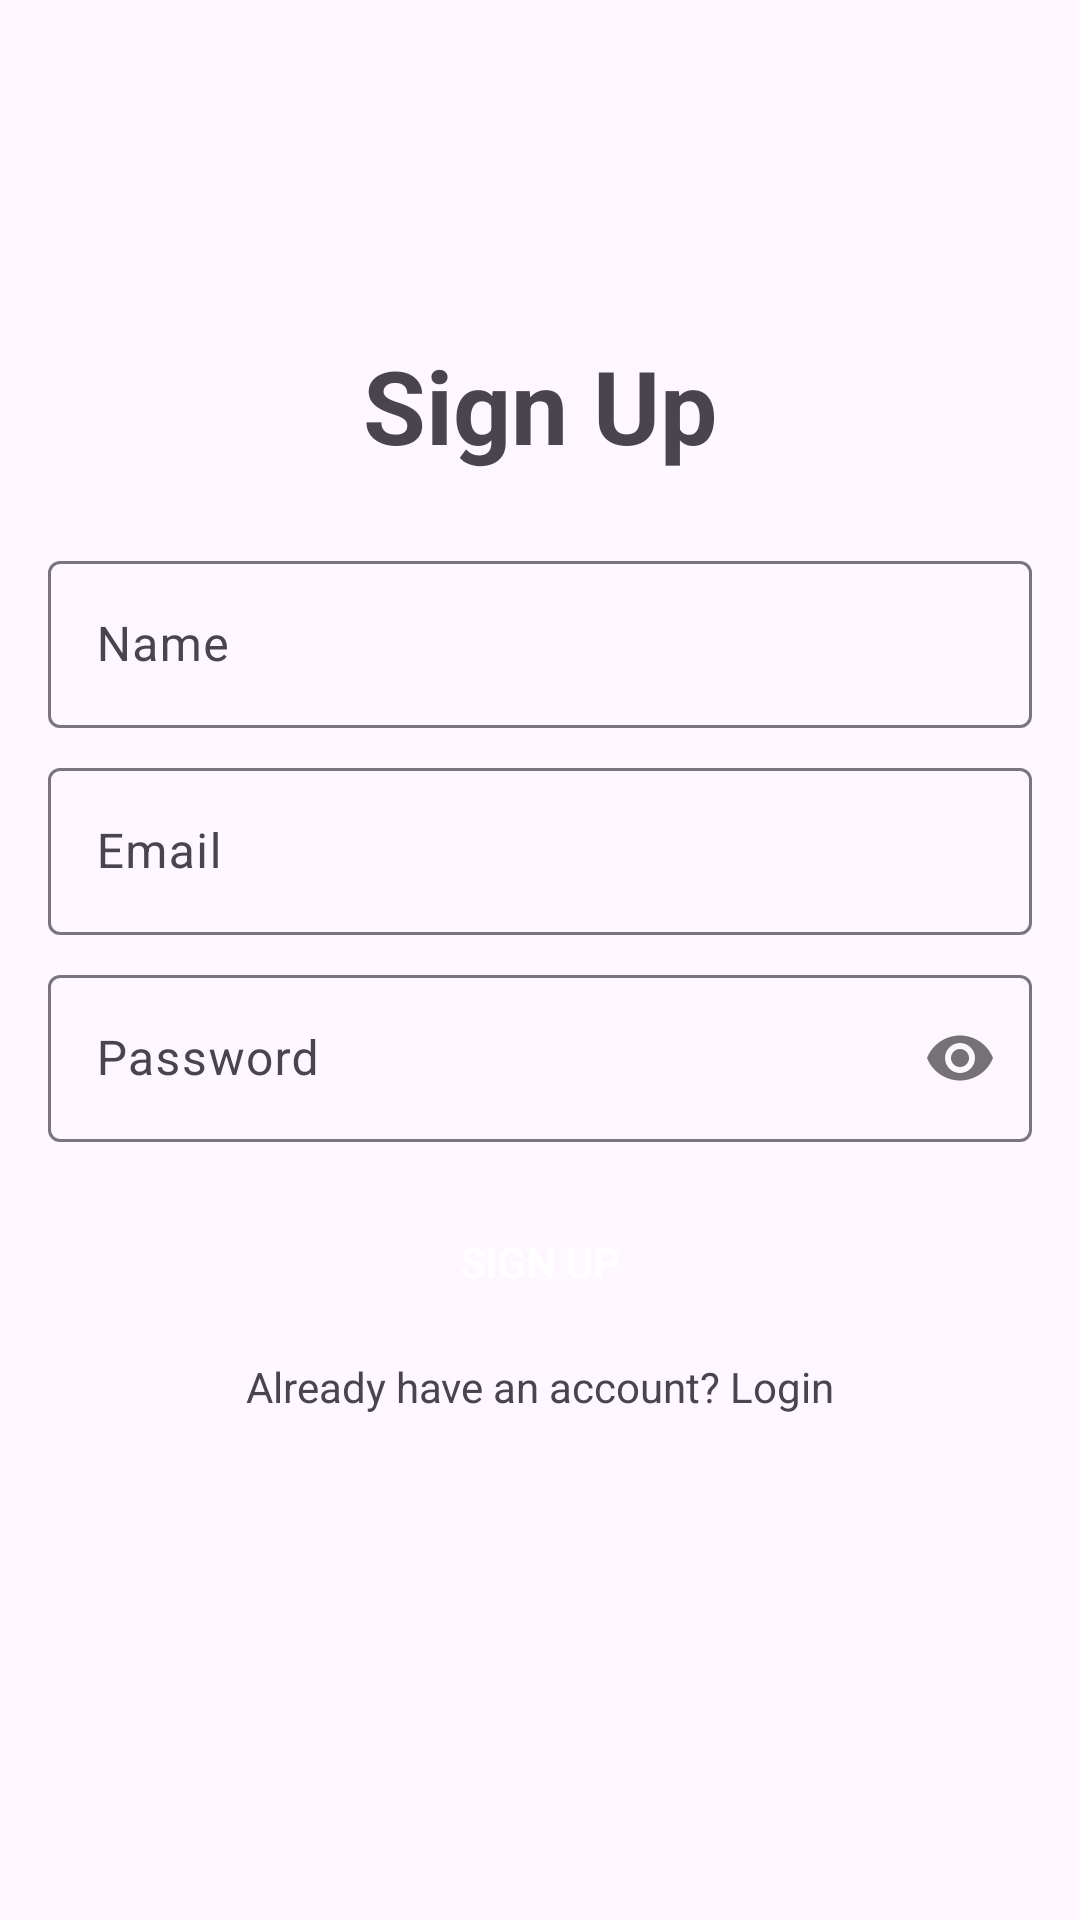

Layout XML and referenced resources for this Android screen:
<!-- AndroidManifest.xml: application theme Theme.TravelApp -->
<!-- res/layout/activity_sign_up.xml -->
<?xml version="1.0" encoding="utf-8"?>
<androidx.constraintlayout.widget.ConstraintLayout xmlns:android="http://schemas.android.com/apk/res/android"
    xmlns:app="http://schemas.android.com/apk/res-auto"
    xmlns:tools="http://schemas.android.com/tools"
    android:layout_width="match_parent"
    android:layout_height="match_parent"
    tools:context=".Activity.SignUpActivity">

    <TextView
        android:id="@+id/textView"
        android:layout_width="wrap_content"
        android:layout_height="wrap_content"
        android:text="Sign Up"
        android:textSize="34sp"
        android:textStyle="bold"
        app:layout_constraintBottom_toTopOf="@+id/textInputLayoutName"
        app:layout_constraintEnd_toEndOf="parent"
        app:layout_constraintStart_toStartOf="parent"
        app:layout_constraintTop_toTopOf="parent"
        app:layout_constraintVertical_chainStyle="packed"
        app:layout_constraintVertical_bias="0.4" />

    <com.google.android.material.textfield.TextInputLayout
        android:id="@+id/textInputLayoutName"
        android:layout_width="0dp"
        android:layout_height="wrap_content"
        android:layout_marginStart="16dp"
        android:layout_marginTop="24dp"
        android:layout_marginEnd="16dp"
        android:hint="Name"
        app:layout_constraintBottom_toTopOf="@+id/textInputLayout"
        app:layout_constraintEnd_toEndOf="parent"
        app:layout_constraintStart_toStartOf="parent"
        app:layout_constraintTop_toBottomOf="@+id/textView">

        <com.google.android.material.textfield.TextInputEditText
            android:id="@+id/nameEt"
            android:layout_width="match_parent"
            android:layout_height="wrap_content"
            android:inputType="textPersonName" />
    </com.google.android.material.textfield.TextInputLayout>

    <com.google.android.material.textfield.TextInputLayout
        android:id="@+id/textInputLayout"
        android:layout_width="0dp"
        android:layout_height="wrap_content"
        android:layout_marginStart="16dp"
        android:layout_marginTop="8dp"
        android:layout_marginEnd="16dp"
        android:hint="Email"
        app:layout_constraintBottom_toTopOf="@+id/textInputLayout2"
        app:layout_constraintEnd_toEndOf="parent"
        app:layout_constraintStart_toStartOf="parent"
        app:layout_constraintTop_toBottomOf="@+id/textInputLayoutName">

        <com.google.android.material.textfield.TextInputEditText
            android:id="@+id/emailEt"
            android:layout_width="match_parent"
            android:layout_height="wrap_content"
            android:inputType="textEmailAddress" />
    </com.google.android.material.textfield.TextInputLayout>

    <com.google.android.material.textfield.TextInputLayout
        android:id="@+id/textInputLayout2"
        android:layout_width="0dp"
        android:layout_height="wrap_content"
        android:layout_marginStart="16dp"
        android:layout_marginTop="8dp"
        android:layout_marginEnd="16dp"
        android:hint="Password"
        app:layout_constraintBottom_toTopOf="@+id/button2"
        app:layout_constraintEnd_toEndOf="parent"
        app:layout_constraintStart_toStartOf="parent"
        app:layout_constraintTop_toBottomOf="@+id/textInputLayout"
        app:passwordToggleEnabled="true">

        <com.google.android.material.textfield.TextInputEditText
            android:id="@+id/passwordEt"
            android:layout_width="match_parent"
            android:layout_height="wrap_content"
            android:inputType="textPassword" />
    </com.google.android.material.textfield.TextInputLayout>

    <androidx.appcompat.widget.AppCompatButton
        android:id="@+id/button2"
        android:layout_width="0dp"
        android:layout_height="wrap_content"
        android:layout_marginStart="16dp"
        android:layout_marginTop="16dp"
        android:layout_marginEnd="16dp"
        android:background="@drawable/purple_bg"
        android:text="Sign Up"
        android:textColor="@color/white"
        app:layout_constraintBottom_toTopOf="@+id/textView3"
        app:layout_constraintEnd_toEndOf="parent"
        app:layout_constraintStart_toStartOf="parent"
        app:layout_constraintTop_toBottomOf="@+id/textInputLayout2" />

    <TextView
        android:id="@+id/textView3"
        android:layout_width="wrap_content"
        android:layout_height="wrap_content"
        android:layout_marginTop="8dp"
        android:text="Already have an account? Login"
        app:layout_constraintBottom_toBottomOf="parent"
        app:layout_constraintEnd_toEndOf="@+id/button2"
        app:layout_constraintStart_toStartOf="@+id/button2"
        app:layout_constraintTop_toBottomOf="@+id/button2" />

</androidx.constraintlayout.widget.ConstraintLayout>
<!-- resources referenced by this layout -->
<resources>
  <color name="white">#FFFFFFFF</color>
  <style name="Theme.TravelApp" parent="Base.Theme.TravelApp" />
  <style name="Base.Theme.TravelApp" parent="Theme.Material3.DayNight.NoActionBar">
          
          
      </style>
</resources>
